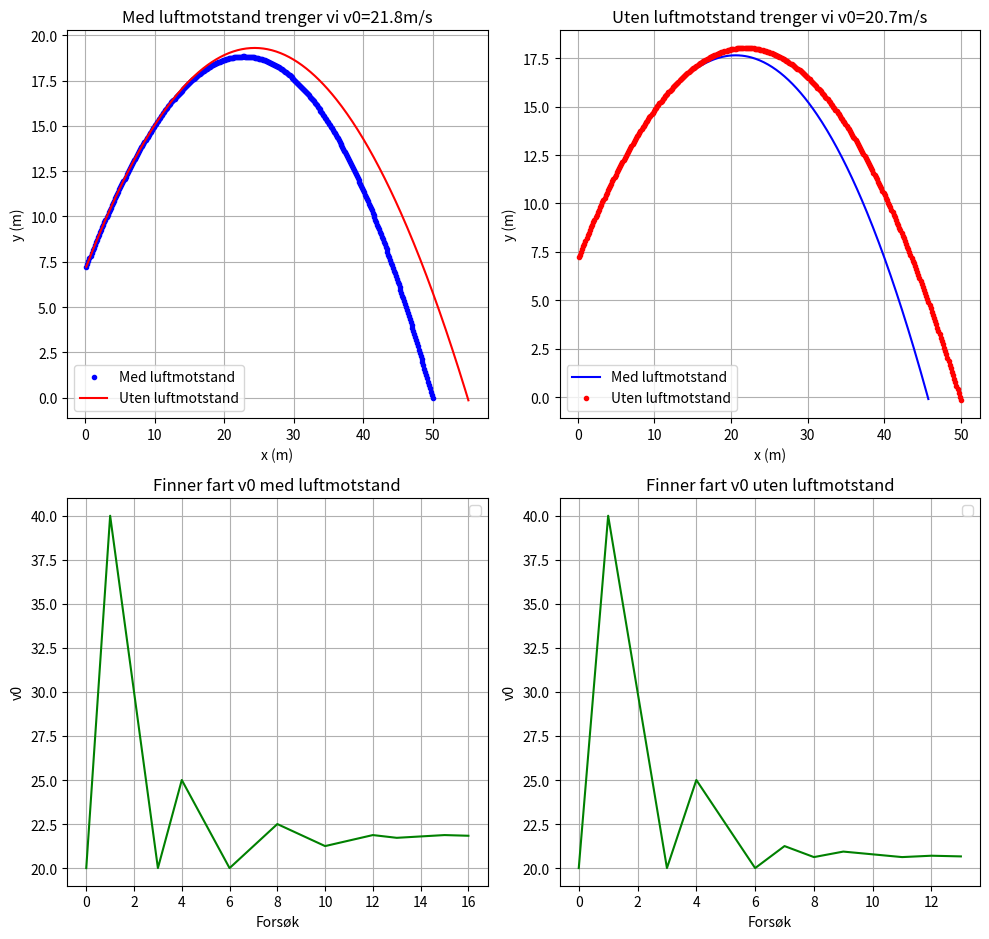

Recreate this plot in Python.
# Importerer libraries
import numpy as np
import matplotlib.pyplot as plt

# Utregnings funksjon, v0 er farten vi setter inn, valg er om vi vil ha luftmotstand med
def simulate(v0, valg):
# Konstanter som angår personen/simulasjonen
    m = 75  # Masse i kg
    g = 9.81  # Gravitasjonell akselerasjon i m/s^2
    D = 1 # Diameter i m
    b = 1.6*10**(-4)*D  # Lineær dragkoeffisient
    c = 0.25*D**2  # Kvadratiske dragkoeffisienten
    tmax = 100  # Maks tid i sekunder
    dt = 0.01  # Tids steg hver runthrough
    t = 0
# Starts variabler som angår situasjonen vi er i ved start
    theta = np.radians(45)  # Avskyter vinkel i radianer
    vx = v0 * np.cos(theta) # Starts fart i x retning
    vy = v0 * np.sin(theta) # Starts fart i y retning
    x = 0 # Starts posisjon langs x aksen
    y = 5 * np.sqrt(2) # Starts høyde
    px = vx * m # Starts bevegelses mengde i x retning
    py = vy * m # Starts bevegels esmengde i y retning
# Tomme lister for plotting
    x_vals = []
    y_vals = []
# Selve simulasjons loopen
# Stoper når vi går mer enn tmax sekunder eller når vi faller under bakken
    while t < tmax and y > 0:
        t += dt # Øker tidssteg
        # Oppdaterer fart
        vx = px / m
        vy = py / m
        # Oppdaterer krefter
        Fx = (-b * vx - c * abs(vx) * vx) * valg
        Fy = -m * g + (-b * vy - c * abs(vy) * vy) * valg
        # Oppdaterer bevegelses mengde
        px += Fx * dt
        py += Fy * dt
        # Oppdaterer posisjonene
        x += vx * dt
        y += vy * dt
        # Legger posisjonene i listene for plotting
        x_vals.append(x)
        y_vals.append(y)
    return x_vals, y_vals # Etter loopen er ferdig returner listene


# Newtonian funksjon for å finne riktig starts verdi
def newtonian(valg):
    goal = 50  # Målets avstand i meter
    step = 20  # Starts steg lengde, justeres hvis man skyter over/under
    v0 = 20  # Vilkårlig gjettet starts hastighet
    flip = True # Når målet passeres flippes denne og minker steg lengden
    hit = False # Loopen går til målet blir truffet
# Selve loopen
    while not hit:
        x_vals, y_vals = simulate(v0, valg) # Får posisjonslistene fra simulasjonen
        if valg==1: # Hvis vi har med luftmotstand legges farten i en liste for plotting
            v_list1.append(v0)
        elif valg==0: # Dersom vi ikke har det med legges det i en annen liste for plotting
            v_list2.append(v0)
        if round(x_vals[-1], 1) < goal: # Dersom vi treffer under målet
            if not flip: # Hvis flip er false gjør steglengde mindre
                step *= 0.5
                flip = True # Og sett til true
            v0 += step # Øker v0 med step
            print(f"Under given: {v0}") # Printer ut at vi er når under målet
        elif round(x_vals[-1], 1) > goal: # Treffer vi over målet
            if flip: # Hvis flip er True gjør steglengden mindre
                step *= 0.5
                flip = False # Sett flip til False
            v0 -= step # Minker v0 med step
            print(f"Over given: {v0}") # Printer ut av vi traff over målet
# Dersom forskjellen mellom der vi lander og målet er mindre enn 4cm, eller steglengden blir for liten
        if abs(x_vals[-1] - goal) <= 0.04 or step <= 0.001:
            print(f"HUZZZAA! Correct velocity: {v0} m/s") # Print ut verdien vi fikk
            print(f"Final x position: {x_vals[-1]} meters") # Og hvor vi traff
            hit = True # Bryter while løkken
    return v0 # Returnerer verdien vi fant

# Plotter
fig, ax = plt.subplots(2, 2, figsize=(10, 10))
ax = ax.flatten()

# Liste med hvordan farten utviklet seg over tid
v_list1=[]
v_list2=[]

# Løser for fart vi trenger med luftmotstand
print("-Solving for with drag-")
v_drag = newtonian(1) # valg=1 så vi har med luftmotstand
# Simulerer hva som skjer hvis vi bruker farten fi fant hvis vi bruker/ignorerer luftmotstand
xw_drag, yw_drag = simulate(v_drag, 1) # Med
xn_drag, yn_drag = simulate(v_drag, 0) # Uten

# Plotter resultatene på samme graf for å vise forskjellen
ax[0].plot(xw_drag, yw_drag, "b.", label="Med luftmotstand")
ax[0].plot(xn_drag, yn_drag, "r", label="Uten luftmotstand")
ax[0].set_title(f"Med luftmotstand trenger vi v0={round(v_drag,1)}m/s")
ax[0].set_xlabel("x (m)")
ax[0].set_ylabel("y (m)")
ax[0].grid()
ax[0].legend()


# Løser for farten vi trenger uten luftmotstand
print("\n-Solving for without drag-")
v_nodrag = newtonian(0) # Valg=0 så vi har ikke med luftmotstand
# Simulerer hva som skjer hvis vi bruker farten vi fant med/uten luftmotstand
x2w_drag, y2w_drag = simulate(v_nodrag, 1) # Med
x2n_drag, y2n_drag = simulate(v_nodrag, 0) # Uten

# Plotter resultatne på samme graf for å vise forskjellen
ax[1].plot(x2w_drag, y2w_drag, "b", label="Med luftmotstand")
ax[1].plot(x2n_drag, y2n_drag, "r.", label="Uten luftmotstand")
ax[1].set_title(f"Uten luftmotstand trenger vi v0={round(v_nodrag,1)}m/s")
ax[1].set_xlabel("x (m)")
ax[1].set_ylabel("y (m)")
ax[1].grid()
ax[1].legend()

# Plotter hvordan farten utviklet seg over tid når vi løste for med/uten luftmotstand
ax[2].plot(v_list1,"green")
ax[2].set_title("Finner fart v0 med luftmotstand")
ax[2].set_xlabel("Forsøk")
ax[2].set_ylabel("v0")
ax[2].grid()
ax[2].legend()

ax[3].plot(v_list2,"green")
ax[3].set_title("Finner fart v0 uten luftmotstand")
ax[3].set_xlabel("Forsøk")
ax[3].set_ylabel("v0")
ax[3].grid()
ax[3].legend()

plt.tight_layout(rect=[0, 0, 1, 0.95])
plt.show()

# Printer ut resultatene
print(f"-When solving for with drag-\nVelocity needed when drag accounted for:  {round(v_drag,1)}m/s\nDistance reached when drag accounted for: {round(xw_drag[-1],5)}m\nDistance reached when drag ignored:       {round(xn_drag[-1],5)}m\n")

print(f"-When solving for without drag-\nVelocity needed when drag is ignored:     {round(v_nodrag,1)}m/s\nDistance reached when drag accounted for: {round(x2w_drag[-1],5)}m\nDistance reached when drag ignored:       {round(x2n_drag[-1],5)}m")


